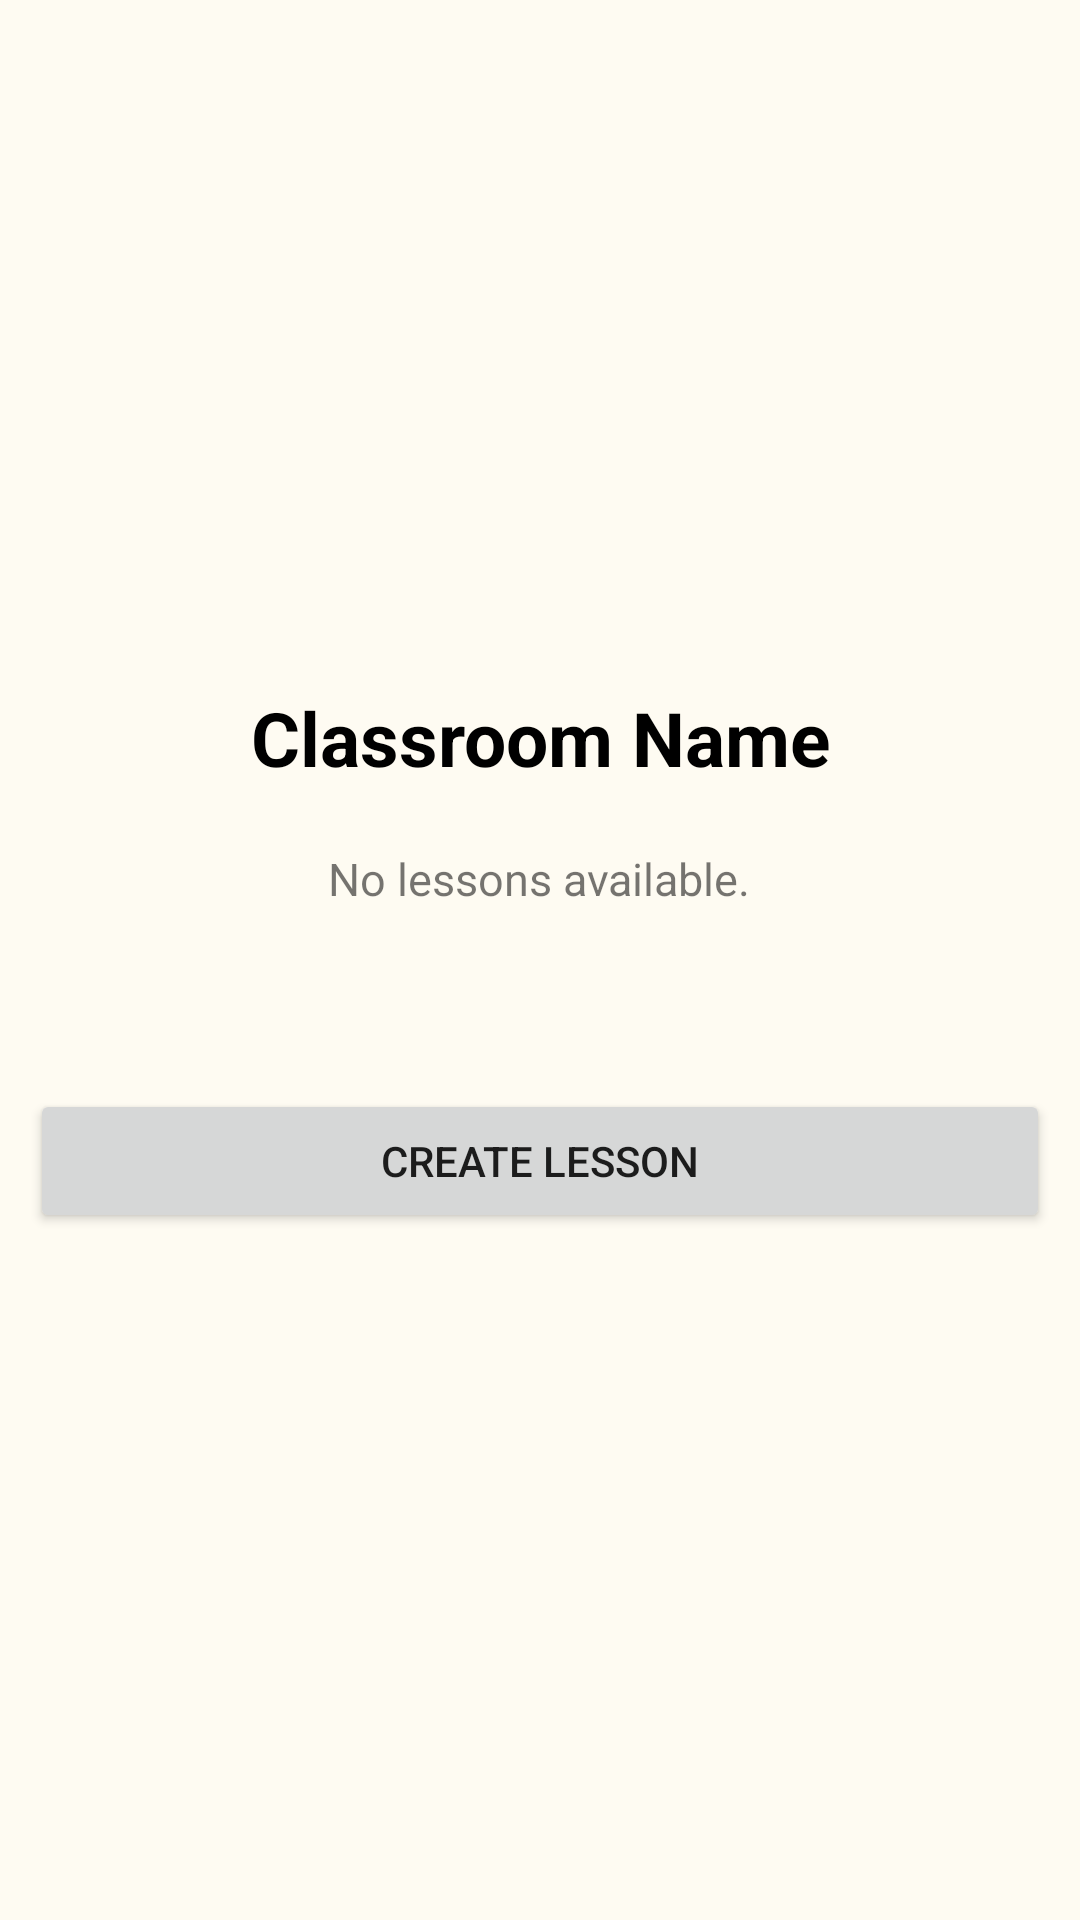

Write the Android layout XML for this screen, with the resource values it uses.
<!-- AndroidManifest.xml: application theme Theme.MyCorrectApplication -->
<!-- res/layout/teacher_lesson_view.xml -->
<?xml version="1.0" encoding="utf-8"?>
<androidx.constraintlayout.widget.ConstraintLayout
    xmlns:android="http://schemas.android.com/apk/res/android" android:layout_width="match_parent"
    android:layout_height="match_parent"
    xmlns:app="http://schemas.android.com/apk/res-auto"
    android:background="@color/background_off_white">

    <LinearLayout
        android:id="@+id/main_layout"
        android:layout_width="match_parent"
        android:layout_height="wrap_content"
        android:orientation="vertical"
        android:gravity="center"
        app:layout_constraintBottom_toBottomOf="parent"
        app:layout_constraintEnd_toEndOf="parent"
        app:layout_constraintStart_toStartOf="parent"
        app:layout_constraintTop_toTopOf="parent"
        android:layout_marginLeft="10dp"
        android:layout_marginRight="10dp">

        <TextView
            android:id="@+id/classroomName"
            android:layout_width="match_parent"
            android:layout_height="wrap_content"
            android:gravity="center"
            android:text="Classroom Name"
            android:textSize="25sp"
            android:textColor="@color/black"
            android:textStyle="bold"/>

        <TextView
            android:id="@+id/txt_none"
            android:layout_width="wrap_content"
            android:layout_height="wrap_content"
            android:layout_gravity="center"
            android:layout_marginTop="20dp"
            android:text="No lessons available."
            android:textSize="15sp"></TextView>

    <ScrollView
        style="@android:style/Widget.Holo.ScrollView"
        android:layout_width="match_parent"
        android:layout_height="wrap_content"
        android:layout_marginTop="30dp">

        <LinearLayout
            android:id="@+id/scroll_ll"
            android:layout_width="match_parent"
            android:layout_height="wrap_content"
            android:orientation="vertical">
            
        </LinearLayout>
    </ScrollView>

        <Button
            android:id="@+id/btn_create_lesson"
            android:layout_width="match_parent"
            android:layout_height="wrap_content"
            android:layout_gravity="center"
            android:layout_marginTop="30dp"
            android:text="Create Lesson"/>


    </LinearLayout>
</androidx.constraintlayout.widget.ConstraintLayout>
<!-- resources referenced by this layout -->
<resources>
  <color name="background_off_white">#FEFBF2</color>
  <color name="black">#FF000000</color>
  <style name="Theme.MyCorrectApplication" parent="Theme.MaterialComponents.DayNight.DarkActionBar">
          
          <item name="colorPrimary">@color/Green_Btn</item>
          <item name="colorPrimaryVariant">@color/Green_Btn</item>
          <item name="colorOnPrimary">@color/white</item>
          
          <item name="colorSecondary">@color/Green_Btn</item>
          <item name="colorSecondaryVariant">@color/Green_Btn</item>
          <item name="colorOnSecondary">@color/black</item>
          
          <item name="android:statusBarColor" tools:targetApi="l">?attr/colorPrimaryVariant</item>
          
      </style>
  <color name="Green_Btn">#90BE50</color>
  <color name="white">#FFFFFFFF</color>
</resources>
